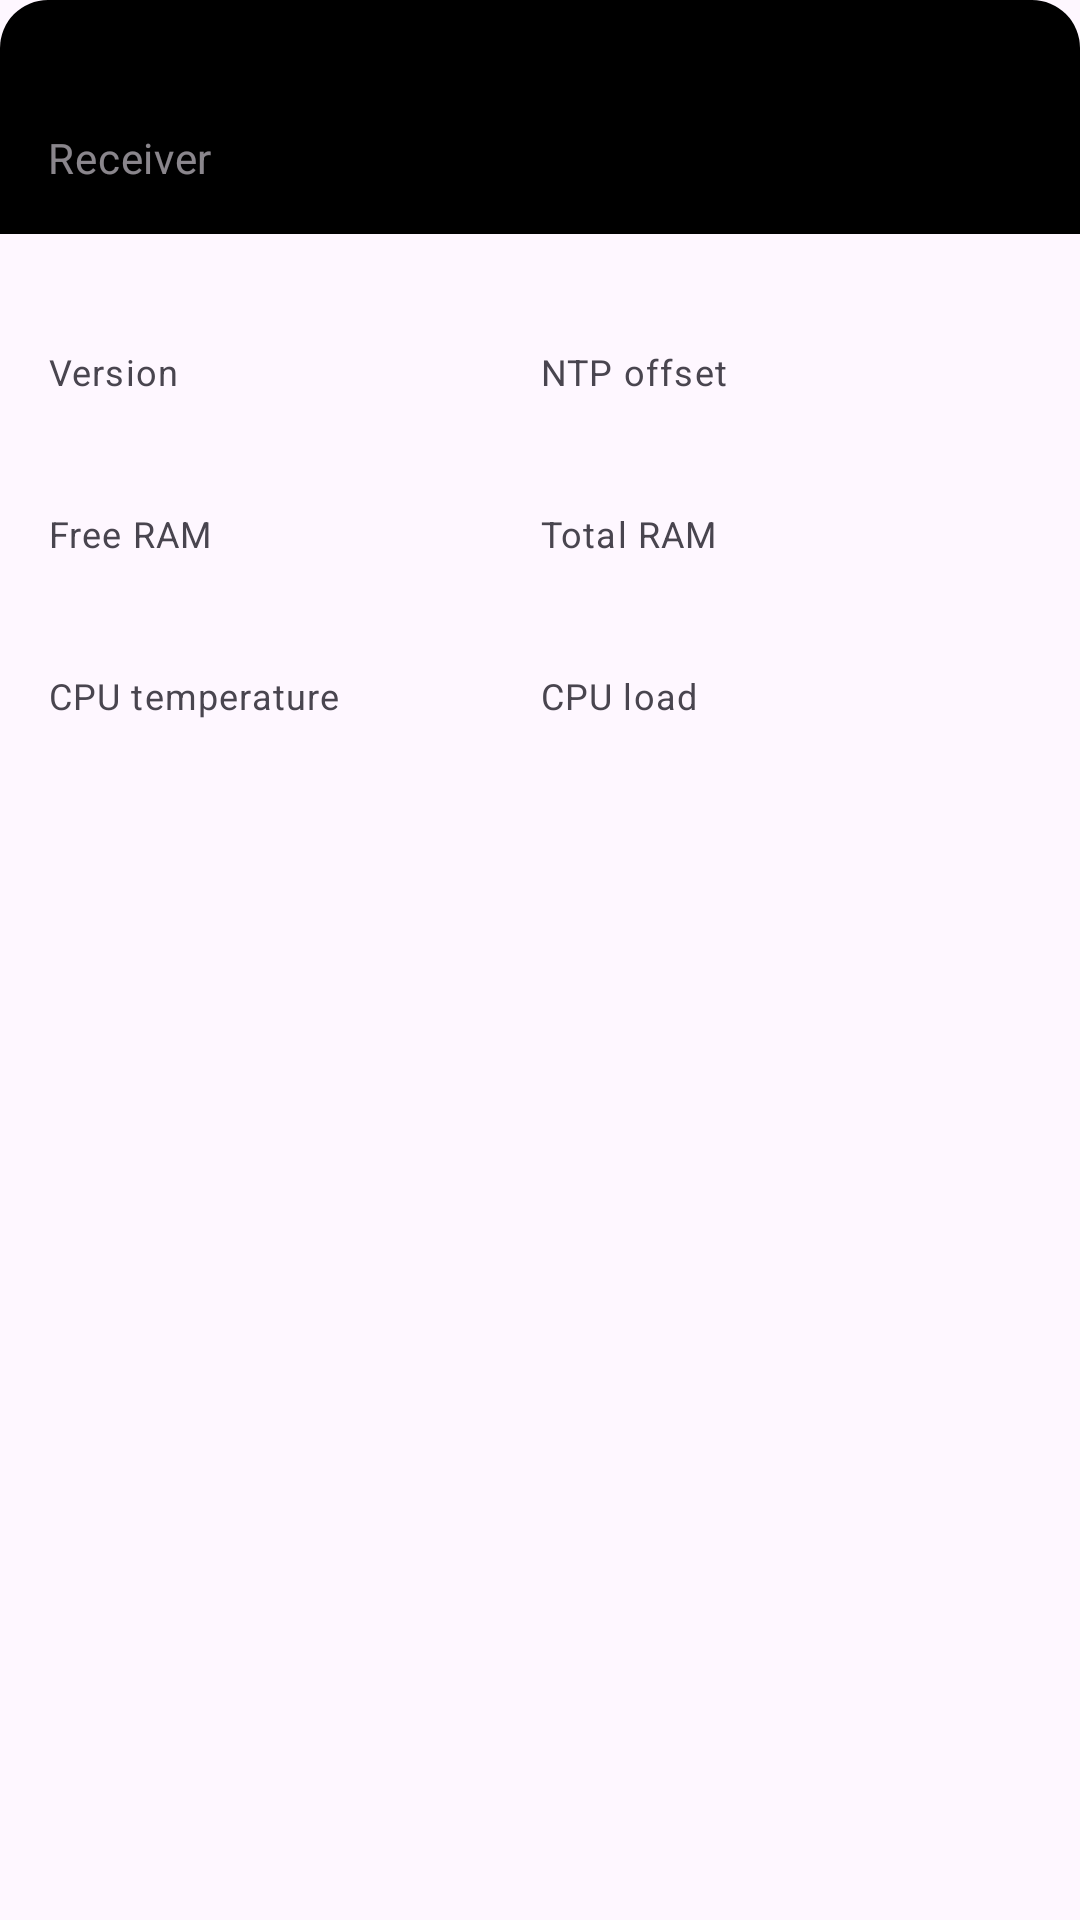

Android layout source for this screen:
<!-- AndroidManifest.xml: application theme Theme.App -->
<!-- res/layout/bottom_sheet_receiver.xml -->
<?xml version="1.0" encoding="utf-8"?>
<LinearLayout
  xmlns:android="http://schemas.android.com/apk/res/android"
  xmlns:tools="http://schemas.android.com/tools"
  android:layout_width="match_parent"
  android:layout_height="wrap_content"
  android:clickable="true"
  android:orientation="vertical"
  tools:context=".ui.home.HomeFragment">

  <GridLayout
    android:id="@+id/backdrop"
    android:layout_width="match_parent"
    android:layout_height="wrap_content"
    android:background="@drawable/bottom_sheet_background"
    android:columnCount="2"
    android:padding="16dp"
    tools:backgroundTint="#4CAF50">

    <TextView
      android:id="@+id/displayNameTextView"
      android:layout_width="0dp"
      android:layout_height="wrap_content"
      android:layout_columnSpan="2"
      android:layout_columnWeight="1"
      android:textAppearance="?textAppearanceHeadline6"
      android:textColor="?colorOnPrimary"
      tools:text="EDRC" />

    <TextView
      android:id="@+id/text_receiver"
      android:layout_width="0dp"
      android:layout_height="wrap_content"
      android:layout_columnSpan="2"
      android:layout_columnWeight="1"
      android:text="@string/receiver"
      android:textAppearance="?textAppearanceBody2"
      android:textColor="?android:textColorHintInverse" />

  </GridLayout>

  <GridLayout
    android:layout_width="match_parent"
    android:layout_height="wrap_content"
    android:columnCount="2"
    android:padding="16dp">

    <TextView
      android:id="@+id/text_version"
      android:layout_width="0dp"
      android:layout_height="wrap_content"
      android:layout_columnWeight="1"
      android:textAppearance="?textAppearanceBody1"
      tools:text="v1.2.3.RPI-GPU" />

    <TextView
      android:id="@+id/text_ntp_offset"
      android:layout_width="0dp"
      android:layout_height="wrap_content"
      android:layout_columnWeight="1"
      android:textAppearance="?textAppearanceBody1"
      tools:text="0.5 ms" />

    <TextView
      android:layout_width="0dp"
      android:layout_height="wrap_content"
      android:layout_columnWeight="1"
      android:text="@string/version"
      android:textAppearance="?textAppearanceCaption"
      android:textColor="?android:textColorSecondary" />

    <TextView
      android:layout_width="0dp"
      android:layout_height="wrap_content"
      android:layout_columnWeight="1"
      android:text="@string/ntp_offset"
      android:textAppearance="?textAppearanceCaption"
      android:textColor="?android:textColorSecondary" />

    <TextView
      android:id="@+id/text_free_ram"
      android:layout_width="0dp"
      android:layout_height="wrap_content"
      android:layout_columnWeight="1"
      android:layout_marginTop="16dp"
      android:textAppearance="?textAppearanceBody1"
      tools:text="200 MB" />

    <TextView
      android:id="@+id/text_total_ram"
      android:layout_width="0dp"
      android:layout_height="wrap_content"
      android:layout_columnWeight="1"
      android:layout_marginTop="16dp"
      android:textAppearance="?textAppearanceBody1"
      tools:text="4000 MB" />

    <TextView
      android:layout_width="0dp"
      android:layout_height="wrap_content"
      android:layout_columnWeight="1"
      android:text="@string/free_ram"
      android:textAppearance="?textAppearanceCaption"
      android:textColor="?android:textColorSecondary" />

    <TextView
      android:layout_width="0dp"
      android:layout_height="wrap_content"
      android:layout_columnWeight="1"
      android:text="@string/total_ram"
      android:textAppearance="?textAppearanceCaption"
      android:textColor="?android:textColorSecondary" />

    <TextView
      android:id="@+id/text_cpu_temp"
      android:layout_width="0dp"
      android:layout_height="wrap_content"
      android:layout_columnWeight="1"
      android:layout_marginTop="16dp"
      android:textAppearance="?textAppearanceBody1"
      tools:text="36.6 \u2103" />

    <TextView
      android:id="@+id/text_cpu_load"
      android:layout_width="0dp"
      android:layout_height="wrap_content"
      android:layout_columnWeight="1"
      android:layout_marginTop="16dp"
      android:textAppearance="?textAppearanceBody1"
      tools:text="70 %" />

    <TextView
      android:layout_width="0dp"
      android:layout_height="wrap_content"
      android:layout_columnWeight="1"
      android:text="@string/cpu_temperature"
      android:textAppearance="?textAppearanceCaption"
      android:textColor="?android:textColorSecondary" />

    <TextView
      android:layout_width="0dp"
      android:layout_height="wrap_content"
      android:layout_columnWeight="1"
      android:text="@string/cpu_load"
      android:textAppearance="?textAppearanceCaption"
      android:textColor="?android:textColorSecondary" />

  </GridLayout>

</LinearLayout>
<!-- resources referenced by this layout -->
<resources>
  <!-- drawable bottom_sheet_background (drawable) -->
  <?xml version="1.0" encoding="utf-8"?>
  <shape xmlns:android="http://schemas.android.com/apk/res/android">
    <corners
      android:topLeftRadius="16dp"
      android:topRightRadius="16dp" />
    <solid android:color="@color/black" />
  </shape>
  <string name="cpu_load">CPU load</string>
  <string name="cpu_temperature">CPU temperature</string>
  <string name="free_ram">Free RAM</string>
  <string name="ntp_offset">NTP offset</string>
  <string name="receiver">Receiver</string>
  <string name="total_ram">Total RAM</string>
  <string name="version">Version</string>
  <style name="Theme.App" parent="Theme.App.Base" />
  <color name="black">#FF000000</color>
  <style name="Theme.App.Base" parent="Theme.Material3.Light.NoActionBar">
      <item name="android:windowLightStatusBar">true</item>
      <item name="android:statusBarColor">#00000000</item>
      <item name="android:navigationBarColor">#00000000</item>
      <item name="bottomSheetStyle">@style/Theme.MyApplication.BottomSheet</item>
      <item name="bottomSheetDialogTheme">@style/ModalBottomSheetDialog</item>
      <item name="preferenceTheme">@style/PrefsTheme</item>
      <item name="switchStyle">@style/Widget.Material3.CompoundButton.MaterialSwitch</item>
      <item name="windowActionModeOverlay">true</item>
    </style>
  <style name="Theme.MyApplication.BottomSheet" parent="@style/Widget.Material3.BottomSheet">
      <item name="shapeAppearance">@style/ShapeAppearance.App.LargeComponent</item>
    </style>
  <style name="ModalBottomSheetDialog" parent="ThemeOverlay.Material3.BottomSheetDialog">
      <item name="bottomSheetStyle">@style/ModalBottomSheet</item>
    </style>
  <style name="PrefsTheme" parent="PreferenceThemeOverlay">
      <item name="android:layout">@layout/fragment_settings</item>
    </style>
  <style name="ShapeAppearance.App.LargeComponent" parent="ShapeAppearance.Material3.LargeComponent">
      <item name="cornerFamily">rounded</item>
      <item name="cornerSize">16dp</item>
    </style>
  <style name="ModalBottomSheet" parent="Widget.Material3.BottomSheet.Modal" />
</resources>
